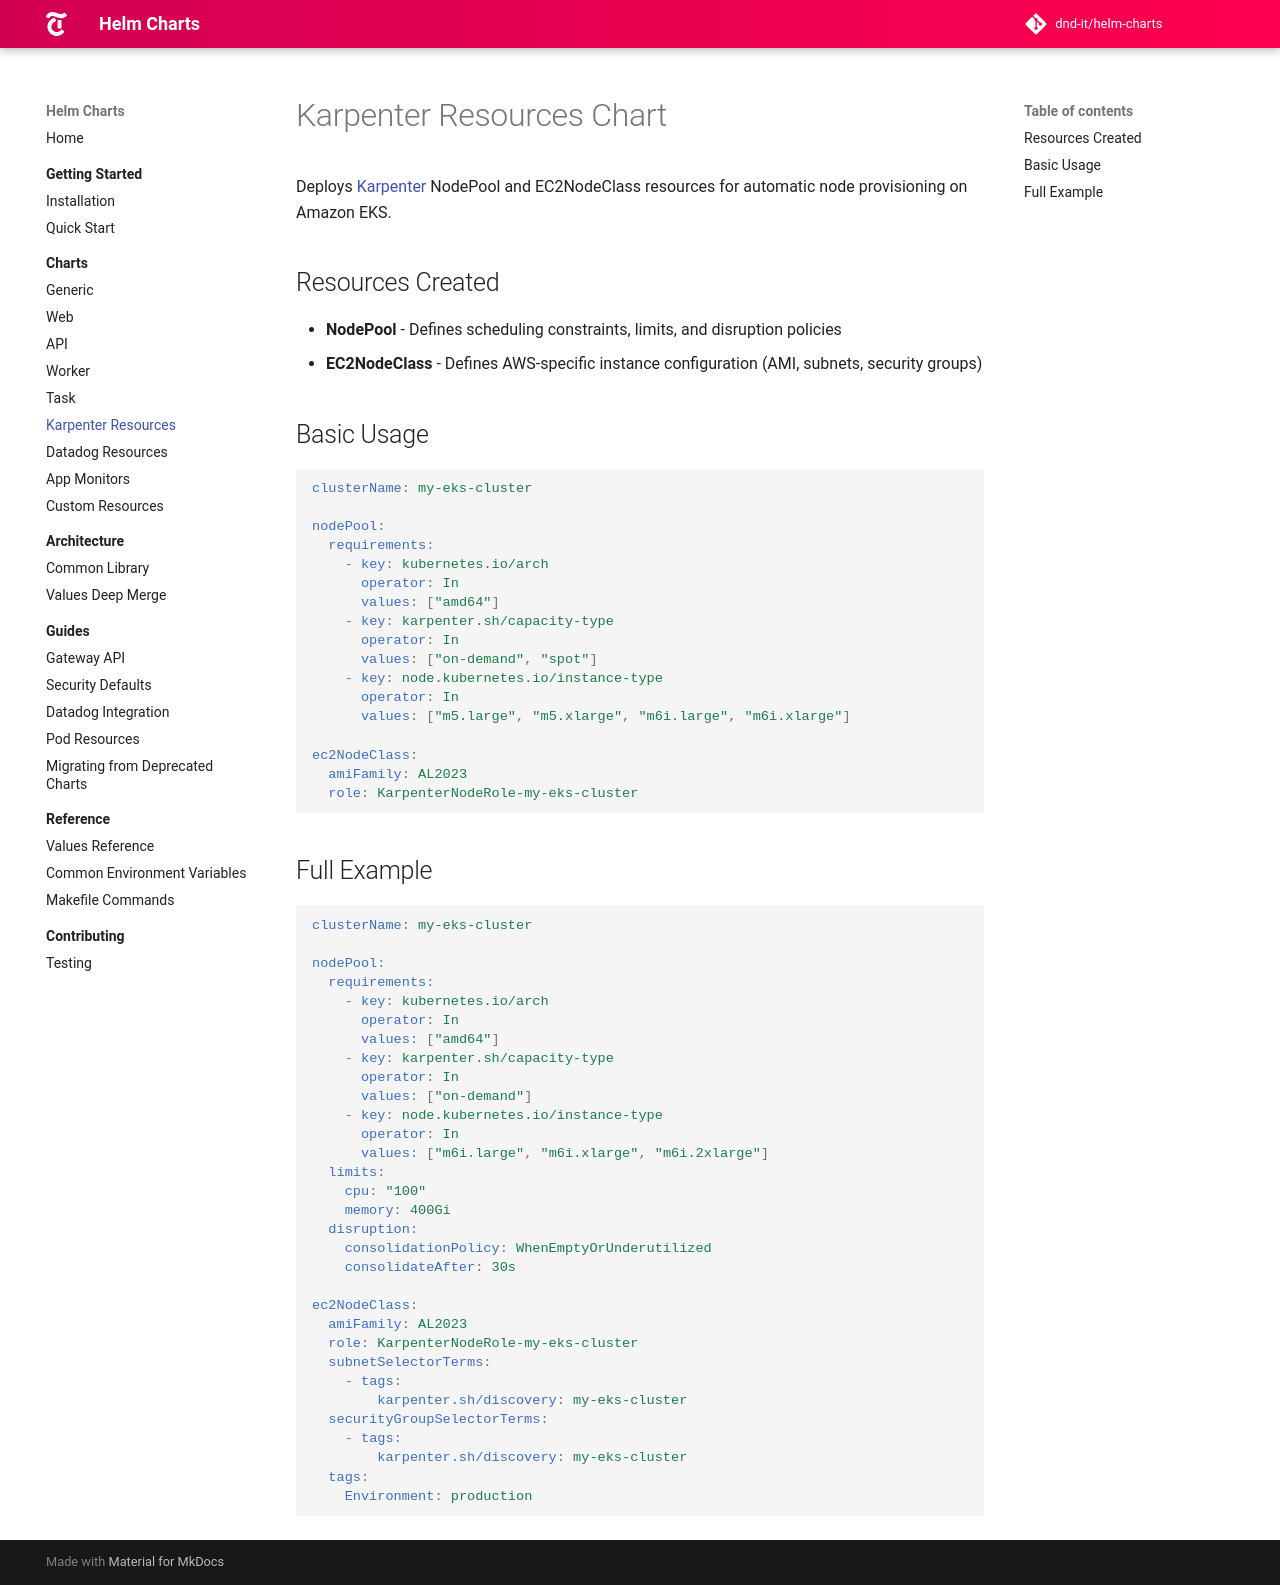

repository: DND-IT/helm-charts · page: docs/charts/karpenter-resources/index.html · generator: mkdocs

# Karpenter Resources Chart

Deploys [Karpenter](https://karpenter.sh/) NodePool and EC2NodeClass resources for automatic node provisioning on Amazon EKS.

## Resources Created

- **NodePool** - Defines scheduling constraints, limits, and disruption policies
- **EC2NodeClass** - Defines AWS-specific instance configuration (AMI, subnets, security groups)

## Basic Usage

```yaml
clusterName: my-eks-cluster

nodePool:
  requirements:
    - key: kubernetes.io/arch
      operator: In
      values: ["amd64"]
    - key: karpenter.sh/capacity-type
      operator: In
      values: ["on-demand", "spot"]
    - key: node.kubernetes.io/instance-type
      operator: In
      values: ["m5.large", "m5.xlarge", "m6i.large", "m6i.xlarge"]

ec2NodeClass:
  amiFamily: AL2023
  role: KarpenterNodeRole-my-eks-cluster
```

## Full Example

```yaml
clusterName: my-eks-cluster

nodePool:
  requirements:
    - key: kubernetes.io/arch
      operator: In
      values: ["amd64"]
    - key: karpenter.sh/capacity-type
      operator: In
      values: ["on-demand"]
    - key: node.kubernetes.io/instance-type
      operator: In
      values: ["m6i.large", "m6i.xlarge", "m6i.2xlarge"]
  limits:
    cpu: "100"
    memory: 400Gi
  disruption:
    consolidationPolicy: WhenEmptyOrUnderutilized
    consolidateAfter: 30s

ec2NodeClass:
  amiFamily: AL2023
  role: KarpenterNodeRole-my-eks-cluster
  subnetSelectorTerms:
    - tags:
        karpenter.sh/discovery: my-eks-cluster
  securityGroupSelectorTerms:
    - tags:
        karpenter.sh/discovery: my-eks-cluster
  tags:
    Environment: production
```
